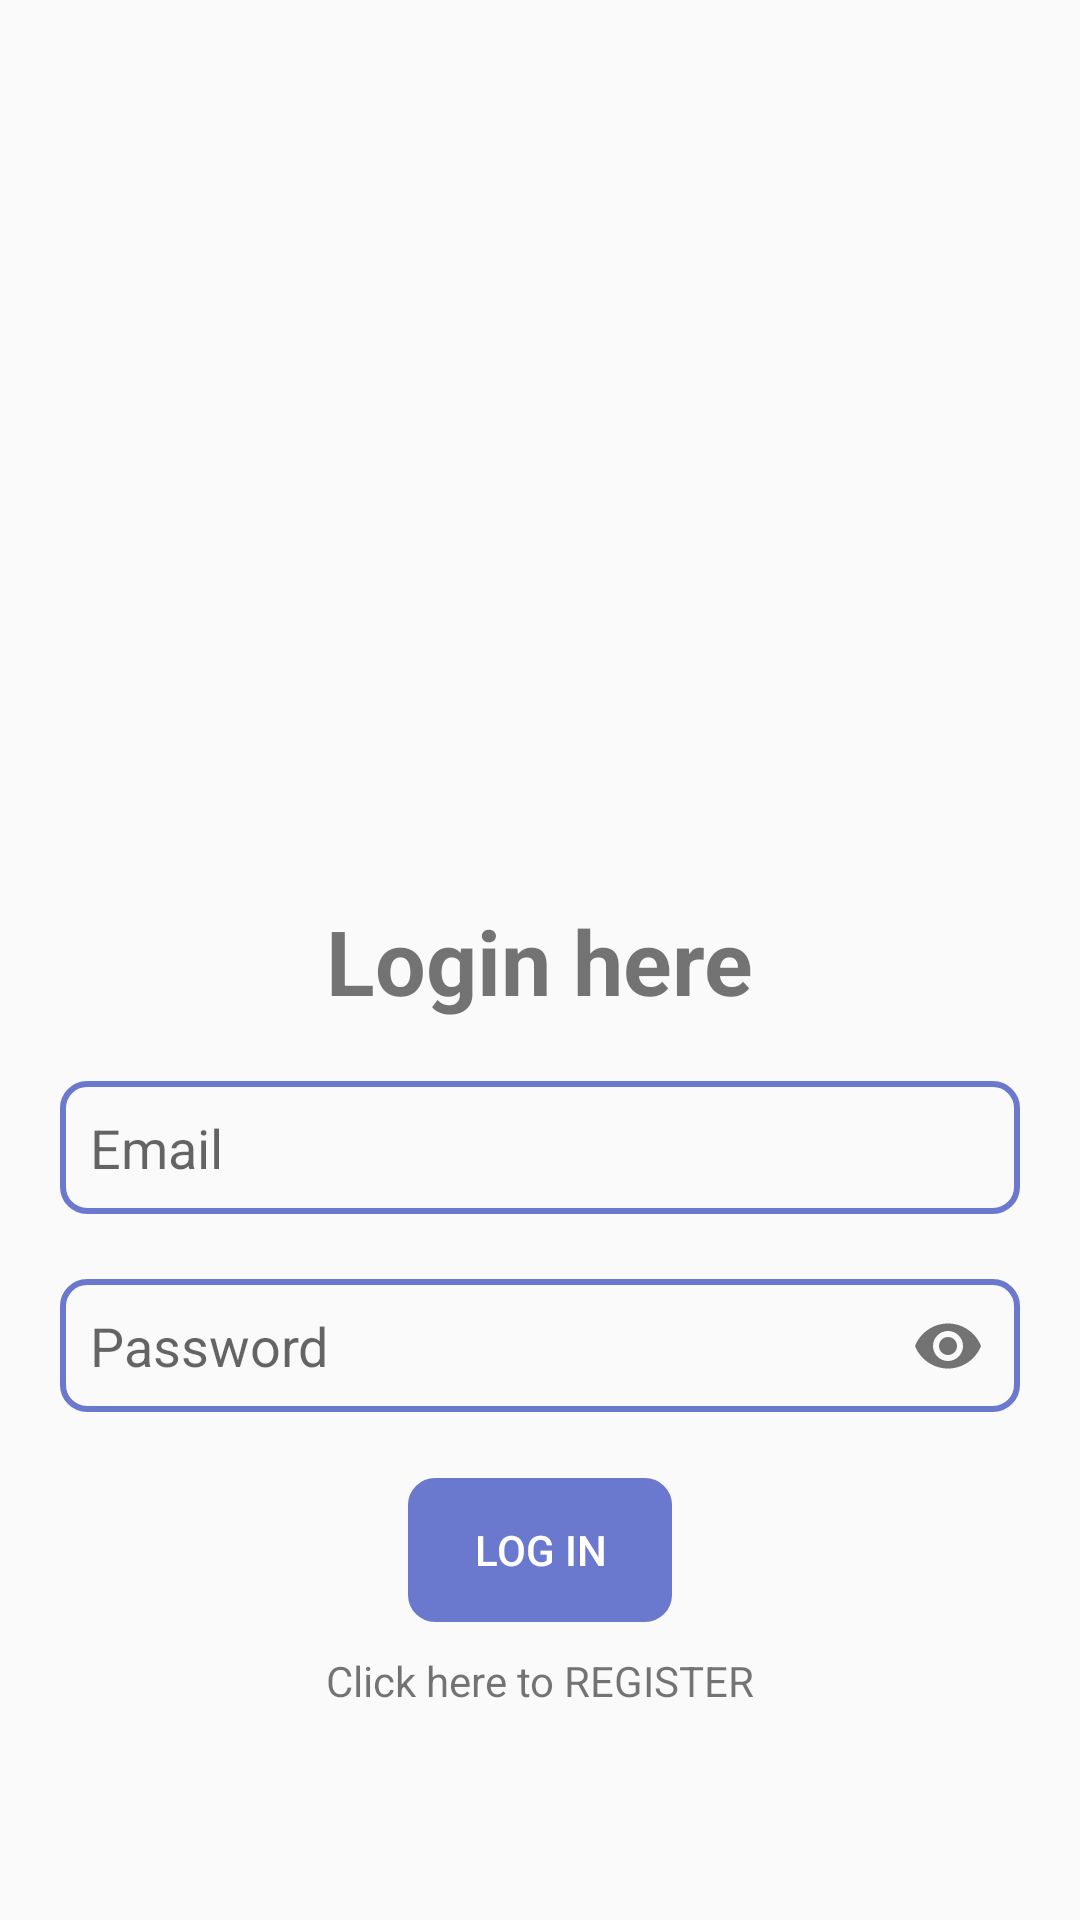

This screen was rendered from an Android layout file. Write that file and the resources it references.
<!-- AndroidManifest.xml: application theme Theme.Notes -->
<!-- res/layout/activity_login.xml -->
<?xml version="1.0" encoding="utf-8"?>
<androidx.constraintlayout.widget.ConstraintLayout xmlns:android="http://schemas.android.com/apk/res/android"
    xmlns:app="http://schemas.android.com/apk/res-auto"
    xmlns:tools="http://schemas.android.com/tools"
    android:layout_width="match_parent"
    android:layout_height="match_parent"
    tools:context=".login_Activity">

    <TextView
        android:id="@+id/textView"
        android:layout_width="wrap_content"
        android:layout_height="wrap_content"
        android:text="Login here"
        android:textSize="30sp"
        android:textStyle="bold"
        app:layout_constraintBottom_toBottomOf="parent"
        app:layout_constraintEnd_toEndOf="parent"
        app:layout_constraintStart_toStartOf="parent"
        app:layout_constraintTop_toTopOf="parent" />
    <Button
        android:id="@+id/button"
        android:layout_width="wrap_content"
        android:layout_height="wrap_content"
        android:background="@drawable/search_design"
        android:backgroundTint="@color/ColorPrimary"
        android:text="Log In"
        android:textColor="@color/white"
        app:layout_constraintEnd_toEndOf="parent"
        app:layout_constraintStart_toStartOf="parent"
        app:layout_constraintTop_toBottomOf="@+id/textInputLayout" />

    <TextView
        android:id="@+id/txtvw"
        android:layout_width="wrap_content"
        android:layout_height="wrap_content"
        android:layout_marginTop="10dp"
        android:text="Click here to REGISTER"
        app:layout_constraintEnd_toEndOf="@+id/button"
        app:layout_constraintStart_toStartOf="@+id/button"
        app:layout_constraintTop_toBottomOf="@+id/button" />


    <com.google.android.material.textfield.TextInputLayout
        android:id="@+id/emailInputLayout"
        android:layout_width="match_parent"
        android:layout_height="wrap_content"
        app:layout_constraintEnd_toEndOf="parent"
        android:layout_marginTop="20dp"
        app:hintEnabled="false"
        app:layout_constraintStart_toStartOf="parent"
        app:layout_constraintTop_toBottomOf="@+id/textView">

        <com.google.android.material.textfield.TextInputEditText
            android:id="@+id/emailEditText"
            android:layout_width="match_parent"
            android:layout_height="wrap_content"
            android:layout_margin="20sp"
            android:background="@drawable/search_design"
            android:hint="Email"
            android:inputType="textEmailAddress"
            android:padding="10dp" />
    </com.google.android.material.textfield.TextInputLayout>

    <com.google.android.material.textfield.TextInputLayout
        android:id="@+id/textInputLayout"
        android:layout_width="match_parent"
        android:layout_height="wrap_content"
        app:hintEnabled="false"
        app:layout_constraintEnd_toEndOf="parent"
        app:layout_constraintHorizontal_bias="0.0"
        app:layout_constraintStart_toStartOf="parent"
        app:layout_constraintTop_toBottomOf="@+id/emailInputLayout"
        app:passwordToggleEnabled="true">

        <com.google.android.material.textfield.TextInputEditText
            android:id="@+id/passEditText"
            android:layout_width="match_parent"
            android:layout_height="wrap_content"
            android:layout_margin="20sp"
            android:background="@drawable/search_design"
            android:hint="Password"
            android:inputType="textPassword"
            android:padding="10dp" />
    </com.google.android.material.textfield.TextInputLayout>

</androidx.constraintlayout.widget.ConstraintLayout>
<!-- resources referenced by this layout -->
<resources>
  <color name="ColorPrimary">#6A79CD</color>
  <color name="white">#FFFFFFFF</color>
  <!-- drawable search_design (drawable) -->
  <?xml version="1.0" encoding="utf-8"?>
  <shape xmlns:android="http://schemas.android.com/apk/res/android"
      android:shape="rectangle">
      <stroke
          android:width="2dp"
          android:color="@color/ColorPrimary"/>
      <corners
          android:radius="8dp"/>
  </shape>
  <style name="Theme.Notes" parent="Base.Theme.Notes" />
  <style name="Base.Theme.Notes" parent="Theme.AppCompat.DayNight">
          
           <item name="colorPrimary">@color/ColorPrimary</item>
           <item name="colorPrimaryDark">@color/ColorPrimaryDark</item>
           <item name="colorAccent">@color/ColorAccent</item>
  
      </style>
  <color name="ColorPrimaryDark">#4658CE</color>
  <color name="ColorAccent">#FF4081</color>
</resources>
